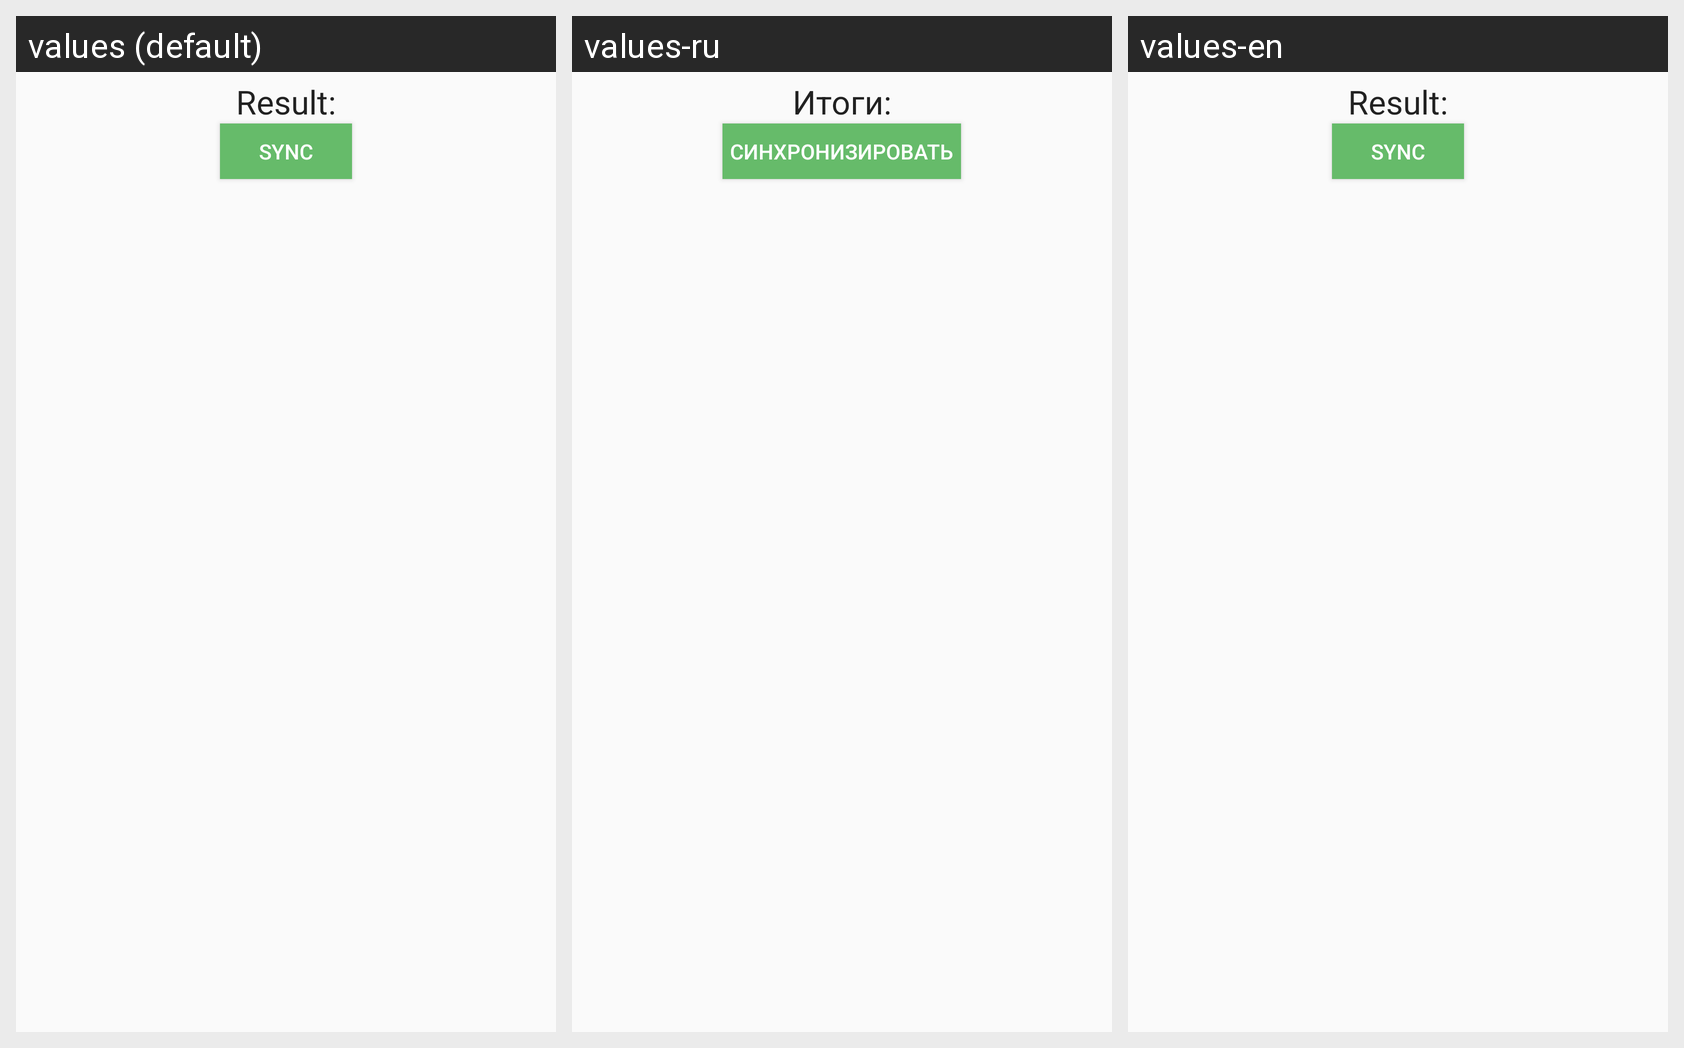

Locale-by-locale string values for the Android screen shown in this grid:
Android screen res/layout/activity_quest_finished.xml rendered under 3 locales, left to right: values (default), values-ru, values-en. Device: Nexus 5 (rendered at 1080×1920; each locale shown at half size, 540×960, under a caption strip naming it); theme CustomActionBar.
Strings drawn on this screen, with the default value and each locale's value (text and hints the layout hard-codes appear in the picture but are not listed):

info
  values: Result:
  values-ru: Итоги:
  values-en: Result:

sync
  values: Sync
  values-ru: Синхронизировать
  values-en: Sync
